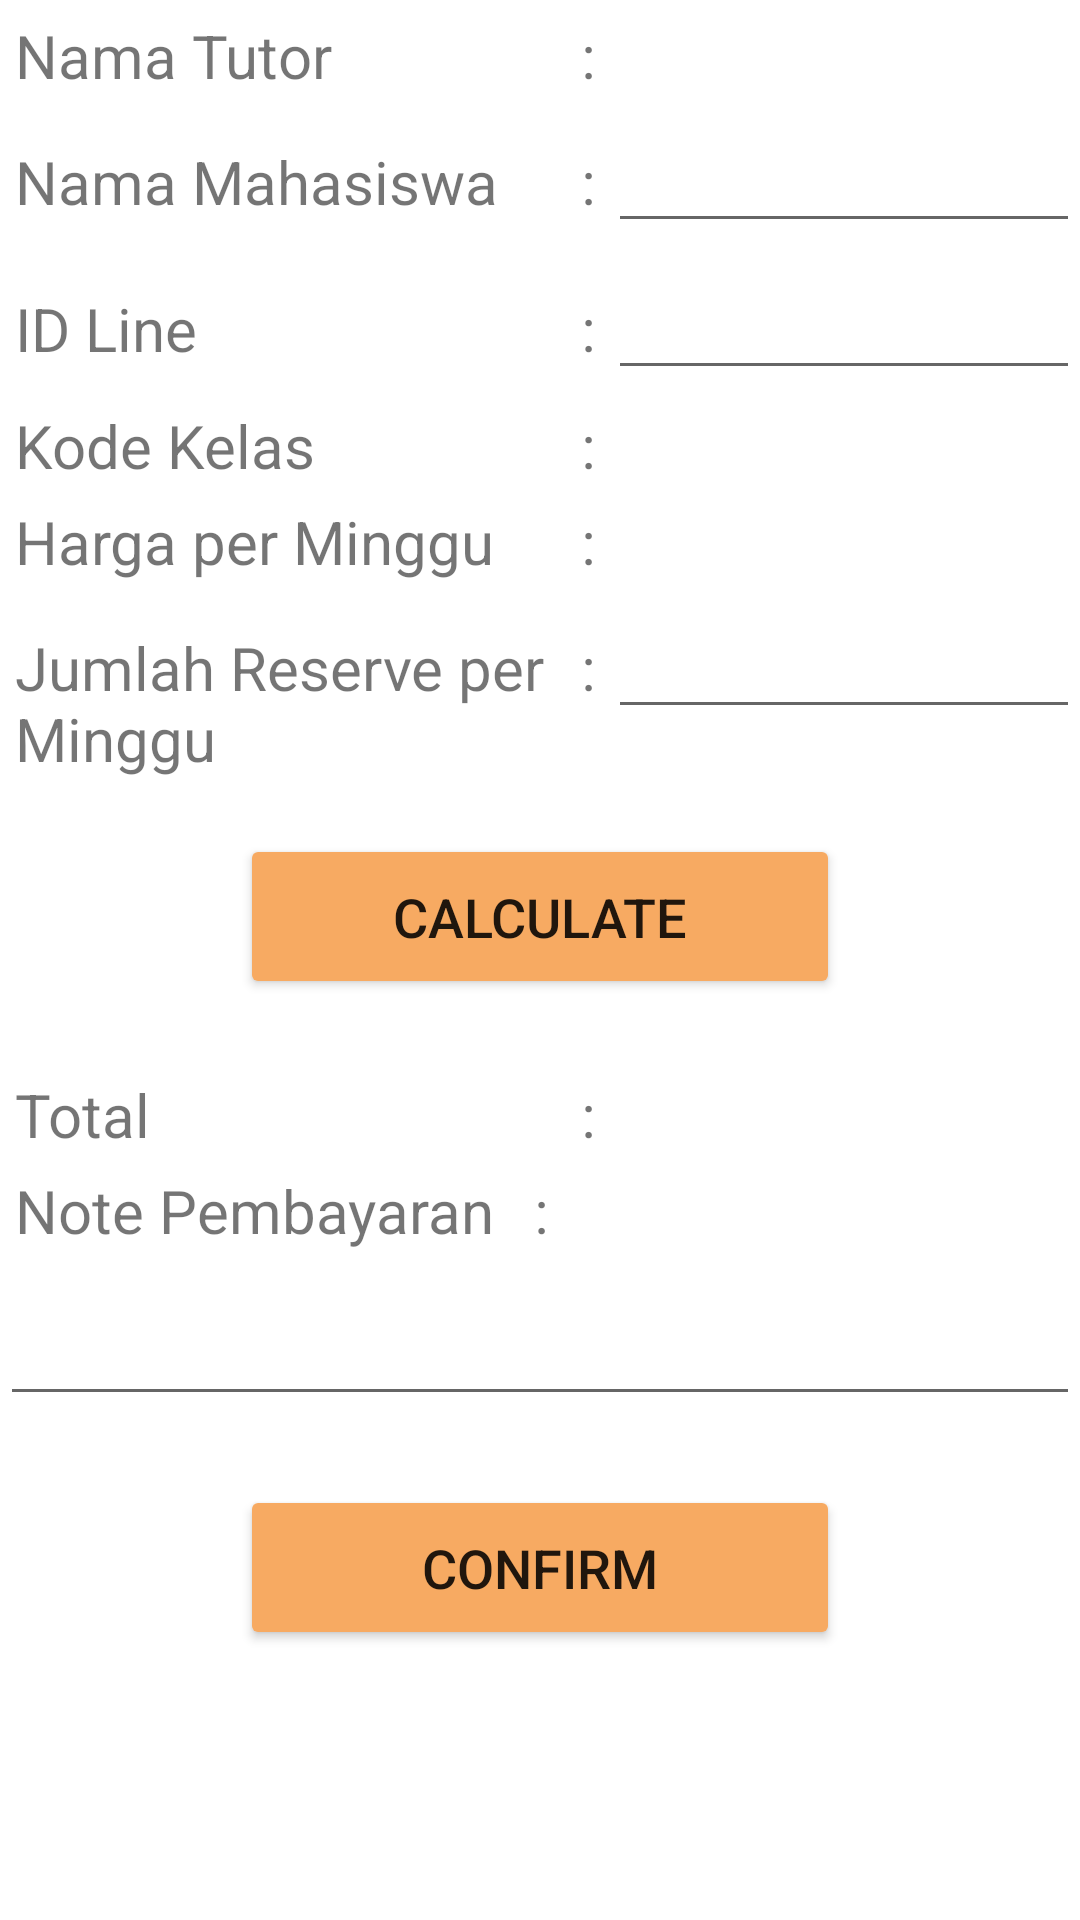

Android layout source for this screen:
<!-- AndroidManifest.xml: application theme Theme.C1Project -->
<!-- res/layout/activity_form_pembelian.xml -->
<?xml version="1.0" encoding="utf-8"?>
<androidx.cardview.widget.CardView
    xmlns:android="http://schemas.android.com/apk/res/android"
    xmlns:app="http://schemas.android.com/apk/res-auto"
    app:cardBackgroundColor="@android:color/transparent"
    android:layout_margin="10dp"
    app:cardElevation="0dp"
    android:clickable="true"
    android:focusable="true"
    android:layout_width="match_parent"
    android:layout_height="match_parent">

    <LinearLayout
        android:layout_width="match_parent"
        android:layout_height="match_parent"
        android:layout_gravity="center"
        android:orientation="vertical">

        <LinearLayout
            android:layout_marginTop="5dp"
            android:layout_marginLeft="5dp"
            android:layout_width="match_parent"
            android:layout_height="wrap_content"
            android:orientation="horizontal">

            <TextView
                android:layout_width="377dp"
                android:layout_height="wrap_content"
                android:layout_weight="1"
                android:text="Nama Tutor"
                android:textSize="20sp" />

            <TextView
                android:id="@+id/textView20"
                android:layout_width="204dp"
                android:layout_height="wrap_content"
                android:layout_weight="1"
                android:gravity="right"
                android:text=":"
                android:textSize="20sp" />

            <TextView
                android:id="@+id/namaTutor"
                android:layout_width="match_parent"
                android:layout_height="wrap_content"
                android:layout_marginLeft="4dp"
                android:layout_weight="1"
                android:textSize="20sp" />
        </LinearLayout>

        <LinearLayout
            android:layout_marginTop="5dp"
            android:layout_marginLeft="5dp"
            android:layout_width="match_parent"
            android:layout_height="wrap_content"
            android:orientation="horizontal">

            <TextView
                android:layout_width="377dp"
                android:layout_height="wrap_content"
                android:layout_weight="1"
                android:text="Nama Mahasiswa"
                android:textSize="20sp" />

            <TextView
                android:id="@+id/textView25"
                android:layout_width="204dp"
                android:layout_height="wrap_content"
                android:layout_weight="1"
                android:gravity="right"
                android:text=":"
                android:textSize="20sp" />

            <EditText
                android:id="@+id/nama"
                android:layout_width="match_parent"
                android:layout_height="wrap_content"
                android:layout_marginLeft="4dp"
                android:layout_weight="1"
                android:textSize="20sp" />
        </LinearLayout>

        <LinearLayout
            android:layout_marginTop="5dp"
            android:layout_marginLeft="5dp"
            android:layout_width="match_parent"
            android:layout_height="wrap_content"
            android:orientation="horizontal">

            <TextView
                android:layout_width="377dp"
                android:layout_height="wrap_content"
                android:layout_weight="1"
                android:text="ID Line"
                android:textSize="20sp" />

            <TextView
                android:id="@+id/textView27"
                android:layout_width="204dp"
                android:layout_height="wrap_content"
                android:layout_weight="1"
                android:gravity="right"
                android:text=":"
                android:textSize="20sp" />

            <EditText
                android:id="@+id/line"
                android:layout_width="match_parent"
                android:layout_height="wrap_content"
                android:layout_marginLeft="4dp"
                android:layout_weight="1"
                android:textSize="20sp" />
        </LinearLayout>

        <LinearLayout
            android:layout_marginTop="5dp"
            android:layout_marginLeft="5dp"
            android:layout_width="match_parent"
            android:layout_height="wrap_content"
            android:orientation="horizontal">

            <TextView
                android:layout_width="377dp"
                android:layout_height="wrap_content"
                android:layout_weight="1"
                android:text="Kode Kelas"
                android:textSize="20sp" />

            <TextView
                android:id="@+id/textView28"
                android:layout_width="204dp"
                android:layout_height="wrap_content"
                android:layout_weight="1"
                android:gravity="right"
                android:text=":"
                android:textSize="20sp" />

            <TextView
                android:id="@+id/kodekelas"
                android:layout_width="match_parent"
                android:layout_height="wrap_content"
                android:layout_marginLeft="4dp"
                android:layout_weight="1"
                android:inputType="number"
                android:textSize="17dp" />
        </LinearLayout>
        <LinearLayout
            android:layout_marginTop="5dp"
            android:layout_marginLeft="5dp"
            android:layout_width="match_parent"
            android:layout_height="wrap_content"
            android:orientation="horizontal">

            <TextView
                android:layout_width="377dp"
                android:layout_height="wrap_content"
                android:layout_weight="1"
                android:text="Harga per Minggu"
                android:textSize="20sp" />

            <TextView
                android:id="@+id/textView29"
                android:layout_width="204dp"
                android:layout_height="wrap_content"
                android:layout_weight="1"
                android:gravity="right"
                android:text=":"
                android:textSize="20sp" />

            <TextView
                android:id="@+id/hargaPerminggu"
                android:layout_width="match_parent"
                android:layout_height="wrap_content"
                android:layout_marginLeft="4dp"
                android:layout_weight="1"
                android:textSize="20sp" />
        </LinearLayout>

        <LinearLayout
            android:layout_width="match_parent"
            android:layout_height="69dp"
            android:layout_marginLeft="5dp"
            android:layout_marginTop="5dp"
            android:orientation="horizontal">

            <TextView
                android:layout_width="377dp"
                android:layout_height="wrap_content"
                android:layout_weight="1"
                android:text="Jumlah Reserve per Minggu"
                android:textSize="20sp" />

            <TextView
                android:id="@+id/textView30"
                android:layout_width="204dp"
                android:layout_height="wrap_content"
                android:layout_weight="1"
                android:gravity="right"
                android:text=":"
                android:textSize="20sp" />

            <EditText
                android:id="@+id/jumlah"
                android:layout_width="match_parent"
                android:layout_height="wrap_content"
                android:layout_marginLeft="4dp"
                android:layout_weight="1"
                android:inputType="number"
                android:textSize="20sp" />
        </LinearLayout>

        <Button
            android:id="@+id/btnHitung"
            android:layout_width="200dp"
            android:layout_height="55dp"
            android:layout_gravity="center"
            android:layout_marginTop="10dp"
            android:layout_marginBottom="20dp"
            android:backgroundTint="@color/orange"
            android:text="Calculate"
            android:textSize="18sp" />

        <LinearLayout
            android:layout_marginTop="5dp"
            android:layout_marginLeft="5dp"
            android:layout_width="match_parent"
            android:layout_height="wrap_content"
            android:orientation="horizontal">

            <TextView
                android:layout_width="377dp"
                android:layout_height="wrap_content"
                android:layout_weight="1"
                android:text="Total"
                android:textSize="20sp" />

            <TextView
                android:id="@+id/textView31"
                android:layout_width="204dp"
                android:layout_height="wrap_content"
                android:layout_weight="1"
                android:gravity="right"
                android:text=":"
                android:textSize="20sp" />

            <TextView
                android:id="@+id/txtTotal"
                android:layout_width="match_parent"
                android:layout_height="wrap_content"
                android:layout_marginLeft="4dp"
                android:layout_weight="1"
                android:textSize="20sp" />
        </LinearLayout>

        <LinearLayout
            android:layout_marginTop="5dp"
            android:layout_marginLeft="5dp"
            android:layout_width="match_parent"
            android:layout_height="wrap_content"
            android:orientation="horizontal">

            <TextView
                android:layout_width="190dp"
                android:layout_height="wrap_content"
                android:layout_weight="1"
                android:text="Note Pembayaran"
                android:textSize="20sp" />

            <TextView
                android:id="@+id/textView32"
                android:layout_width="199dp"
                android:layout_height="wrap_content"
                android:layout_weight="1"
                android:gravity="left"
                android:text=":"
                android:textSize="20sp" />
        </LinearLayout>

        <LinearLayout
            android:layout_width="match_parent"
            android:layout_height="78dp"
            android:orientation="vertical">

            <EditText
                android:id="@+id/notes"
                android:layout_width="match_parent"
                android:layout_height="55dp"
                android:gravity="top"
                android:textSize="20sp" />
        </LinearLayout>

        <Button
            android:id="@+id/btnConfirm"
            android:layout_width="200dp"
            android:layout_height="55dp"
            android:layout_gravity="center"
            android:backgroundTint="@color/orange"
            android:text="Confirm"
            android:textSize="18sp" />

    </LinearLayout>

</androidx.cardview.widget.CardView>
<!-- resources referenced by this layout -->
<resources>
  <color name="orange">#F7AA62</color>
  <style name="Theme.C1Project" parent="Theme.MaterialComponents.DayNight.DarkActionBar">
          
          <item name="colorPrimary">@color/orange</item>
          <item name="colorPrimaryVariant">@color/orange</item>
          <item name="colorOnPrimary">@color/black</item>
          
          <item name="colorSecondary">#244484</item>
          <item name="colorSecondaryVariant">#F0592A</item>
          <item name="colorOnSecondary">@color/black</item>
          
          <item name="android:statusBarColor" tools:targetApi="l">?attr/colorPrimaryVariant</item>
          
      </style>
  <color name="black">#FF000000</color>
</resources>
